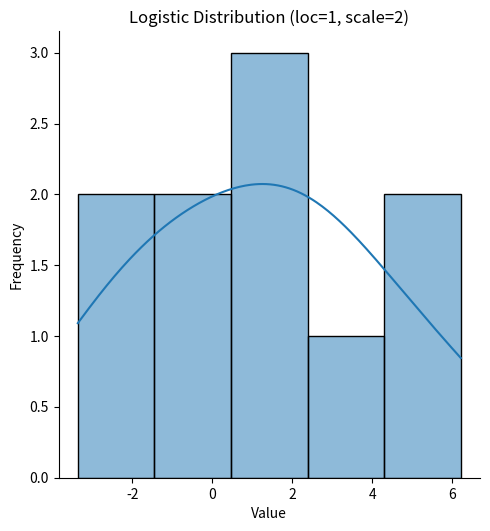

Write Python code to recreate this figure.
#logistic distribution is similar to the normal distribution but has heavier tails(means it has more probability in the tails(max))
#it is used to model the probability of a random variable that has a finite number of outcomes


#Q-draw 2*2 with mean 1 and sd=2
import numpy as np
import matplotlib.pyplot as plt 
devu = np.random.logistic(loc=1.0, scale=2.0, size=10)
print(devu)


#visualizing the logistic distribution
import seaborn as sns
sns.displot(devu, kde=True)
plt.title('Logistic Distribution (loc=1, scale=2)')
plt.xlabel('Value')
plt.ylabel('Frequency')
plt.show()#it will print the first element of every row in 4-d array
